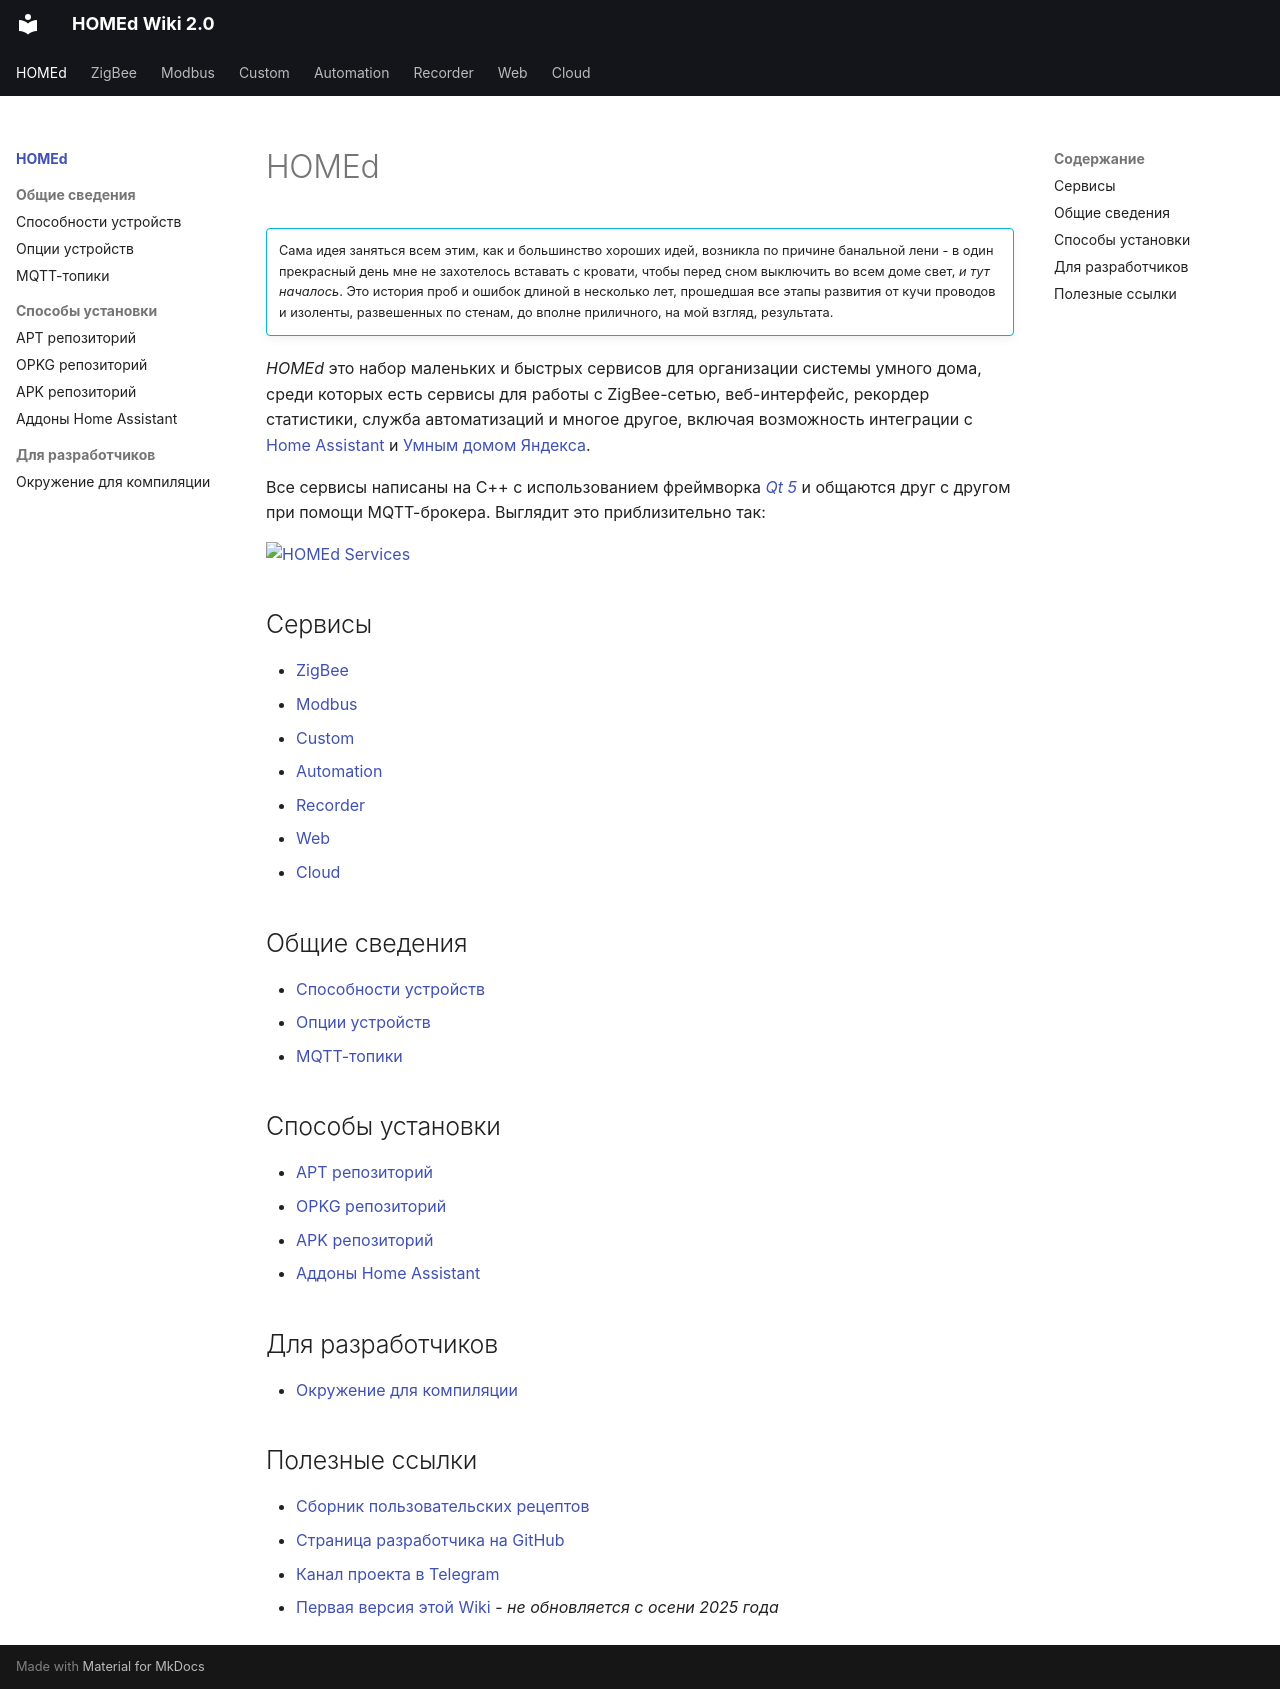

repository: u236/homed-wiki · page: index.html · generator: mkdocs

---
title: 'HOMEd'
---

# HOMEd

!!! info ""

    Сама идея заняться всем этим, как и большинство хороших идей, возникла по причине банальной лени - в один прекрасный день мне не захотелось вставать с кровати, чтобы перед сном выключить во всем доме свет, _и тут началось_. Это история проб и ошибок длиной в несколько лет, прошедшая все этапы развития от кучи проводов и изоленты, развешенных по стенам, до вполне приличного, на мой взгляд, результата.

_HOMEd_ это набор маленьких и быстрых сервисов для организации системы умного дома, среди которых есть сервисы для работы с ZigBee-сетью, веб-интерфейс, рекордер статистики, служба автоматизаций и многое другое, включая возможность интеграции с [Home Assistant](https://www.home-assistant.io) и [Умным домом Яндекса](https://alice.yandex.ru/smart-home).

Все сервисы написаны на C++ с использованием фреймворка [_Qt 5_](https://doc.qt.io/qt-5) и общаются друг с другом при помощи MQTT-брокера. Выглядит это приблизительно так:

[![HOMEd Services](/assets/img/diagram/service-light.png#only-light)](/assets/img/diagram/service-light.png)
[![HOMEd Services](/assets/img/diagram/service-dark.png#only-dark)](/assets/img/diagram/service-dark.png)

## Сервисы

- [ZigBee](/zigbee/)
- [Modbus](/modbus/)
- [Custom](/custom/)
- [Automation](/automation/)
- [Recorder](/recorder/)
- [Web](/web/)
- [Cloud](/cloud/)

## Общие сведения

- [Способности устройств](/common/exposes/)
- [Опции устройств](/common/options/)
- [MQTT-топики](/common/topics/)

## Способы установки

- [APT репозиторий](/common/apt/)
- [OPKG репозиторий](/common/opkg/)
- [APK репозиторий](/common/apk/)
- [Аддоны Home Assistant](/common/addons/)

## Для разработчиков

- [Окружение для компиляции](/common/build/)

## Полезные ссылки

- [Сборник пользовательских рецептов](https://community.homed.dev)
- [Страница разработчика на GitHub](https://github.com/u236)
- [Канал проекта в Telegram](https://t.me/homed_info)
- [Первая версия этой Wiki](https://mediawiki.homed.dev) - _не обновляется с осени 2025 года_

<!-- - [HOMEd Gateway Nano](/hardware/nano/) -->
<!-- - [HOMEd Gateway Pico](/hardware/pico/) -->
<!-- - [HOMEd Lua](/misc/lua/) -->
